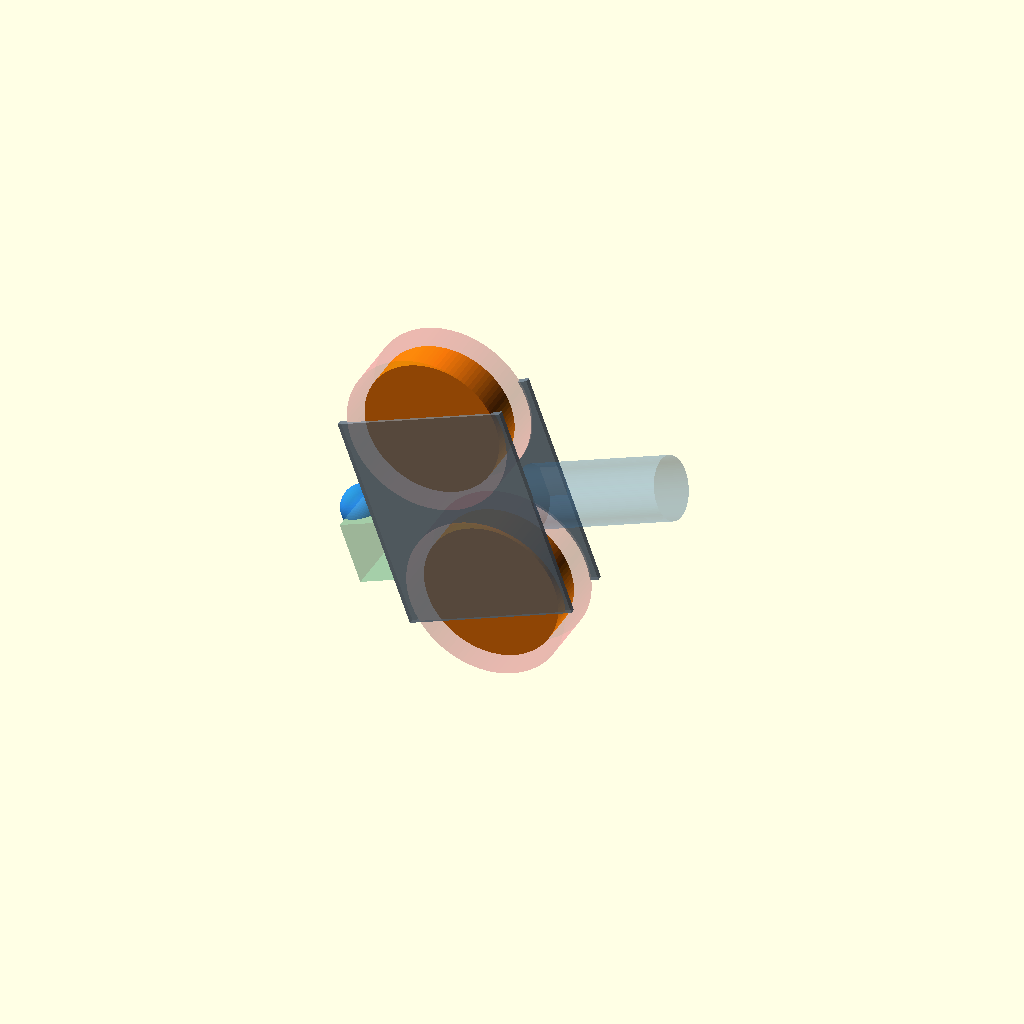
Cell 1: the model at its default parameters.
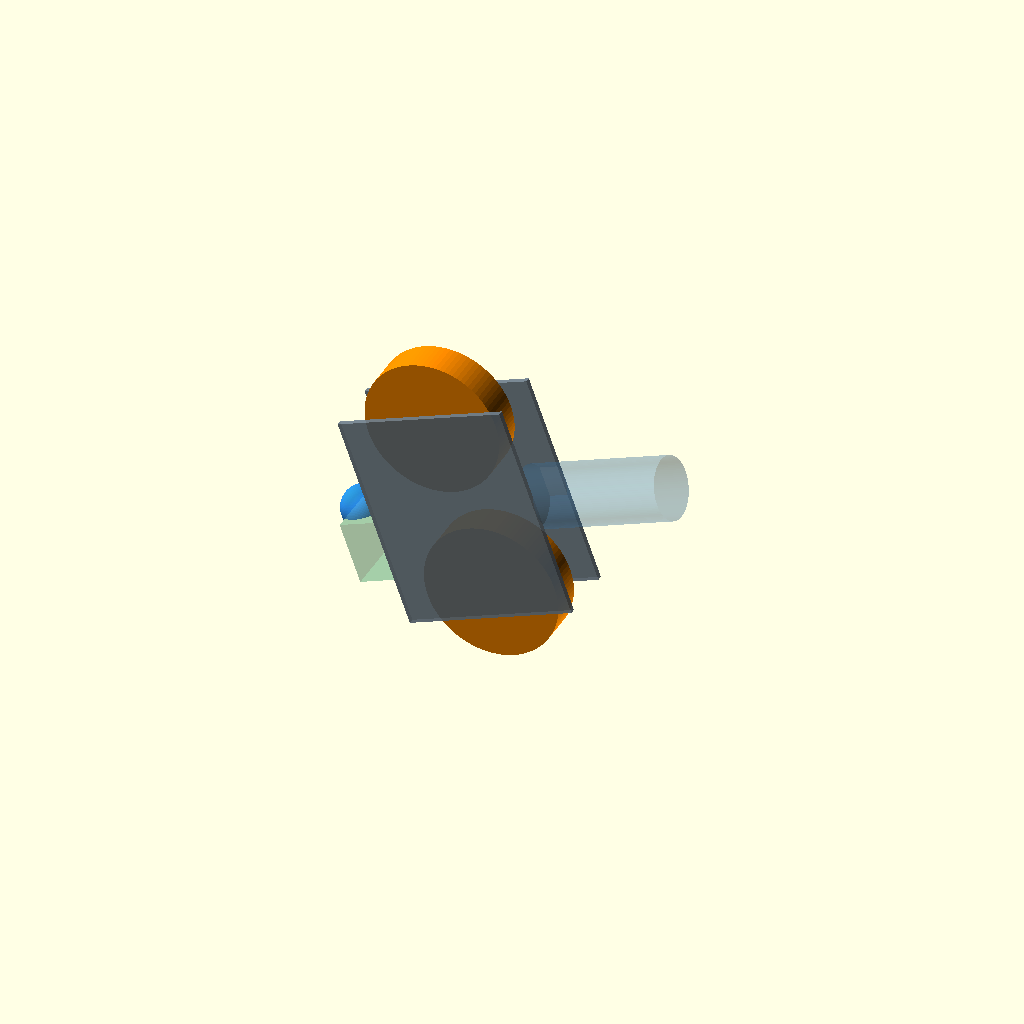
Cell 2: show_guard = false (everything else at default).
One fixed orthographic camera (rotation 55°, 0°, 25°; colour scheme Cornfield) for every cell.
The OpenSCAD source (cad/flywheel-launcher-v0/launcher-envelope.scad):
// Flywheel launcher v0 — non-manufacturing packaging model.
// See README.md and docs/mechanism/standalone-flywheel-launcher.md.

include <params.scad>

show_guard = true;
show_feed_keepout = true;
show_reference_balls = true;

assert(nip_gap < ball_d,
       "nip_gap must compress the nominal ball in this concept study");
assert(nip_gap >= 50,
       "nip_gap below 50 mm is outside the v0 safe exploration range");
assert(feed_clear_d >= ball_d + 15,
       "feed interface needs at least 15 mm nominal diametral clearance");

module wheel_envelope(z_pos) {
    color("darkorange")
        translate([wheel_x, 0, z_pos])
            rotate([90, 0, 0])
                cylinder(d=wheel_d, h=wheel_width, center=true);
}

module wheel_guard_envelope(z_pos) {
    color("crimson", 0.16)
        translate([wheel_x, 0, z_pos])
            rotate([90, 0, 0])
                cylinder(d=guard_d, h=guard_width, center=true);
}

module side_plate(side_sign) {
    plate_height = 2 * (wheel_d / 2 + cradle_margin)
                 + nip_gap;
    color("slategray", 0.72)
        translate([wheel_x,
                   side_sign * side_plate_y,
                   path_z])
            cube([wheel_d + 2 * cradle_margin,
                  side_plate_t,
                  plate_height], center=true);
}

module horizontal_tube(length, diameter) {
    rotate([0, 90, 0]) cylinder(d=diameter, h=length, center=true);
}

module feed_interface_keepout(entry_z=path_z - feed_clear_d / 2) {
    // The singulator must deliver one ball upward into this breech volume.
    // It is a keep-clear envelope, not a proposed tube or elevator.
    color("mediumseagreen", 0.25)
        translate([-feed_keepout_len / 2 - ball_d / 2, 0,
                   entry_z])
            cube([feed_keepout_len, feed_clear_d, feed_clear_d], center=true);
}

module exit_guide_envelope() {
    color("steelblue", 0.22)
        translate([wheel_d / 2 + exit_guide_len / 2, 0, path_z])
            horizontal_tube(exit_guide_len, exit_clear_d);
}

module ball_path_references() {
    for (xx = [-wheel_d / 2 - ball_d,
                0,
                wheel_d / 2 + exit_guide_len * 0.72])
        color("dodgerblue", 0.75)
            translate([xx, 0, path_z]) sphere(d=ball_d);
}

module launcher_cradle(feed_entry_z=path_z - feed_clear_d / 2) {
    wheel_envelope(lower_wheel_z);
    wheel_envelope(upper_wheel_z);

    if (show_guard) {
        wheel_guard_envelope(lower_wheel_z);
        wheel_guard_envelope(upper_wheel_z);
    }

    side_plate(-1);
    side_plate(1);
    exit_guide_envelope();

    if (show_feed_keepout) feed_interface_keepout(feed_entry_z);
    if (show_reference_balls) ball_path_references();
}

// Place and pitch the launcher about the nominal ball centre at the nip.
// `over_under` provides top/back-spin control but is tall. `side_by_side`
// turns the same pair 90 degrees about the launch axis: it is much lower and
// trades top/back-spin authority for differential left/right spin.
module launcher_oriented(orientation="over_under",
                         nip_height=path_z,
                         launch_pitch_deg=pitch_deg) {
    assert(orientation == "over_under" || orientation == "side_by_side",
           str("Unknown launcher orientation: ", orientation));

    translate([0, 0, nip_height])
        rotate([0, -launch_pitch_deg, 0])
            rotate([orientation == "side_by_side" ? 90 : 0, 0, 0])
                translate([0, 0, -path_z])
                    launcher_cradle(
                        feed_entry_z=orientation == "side_by_side"
                            ? path_z
                            : path_z - feed_clear_d / 2);
}

launcher_oriented();
Customizer parameters (derived from the source; name, type, default, range or options):
show_guard: bool, default true
show_feed_keepout: bool, default true
show_reference_balls: bool, default true
